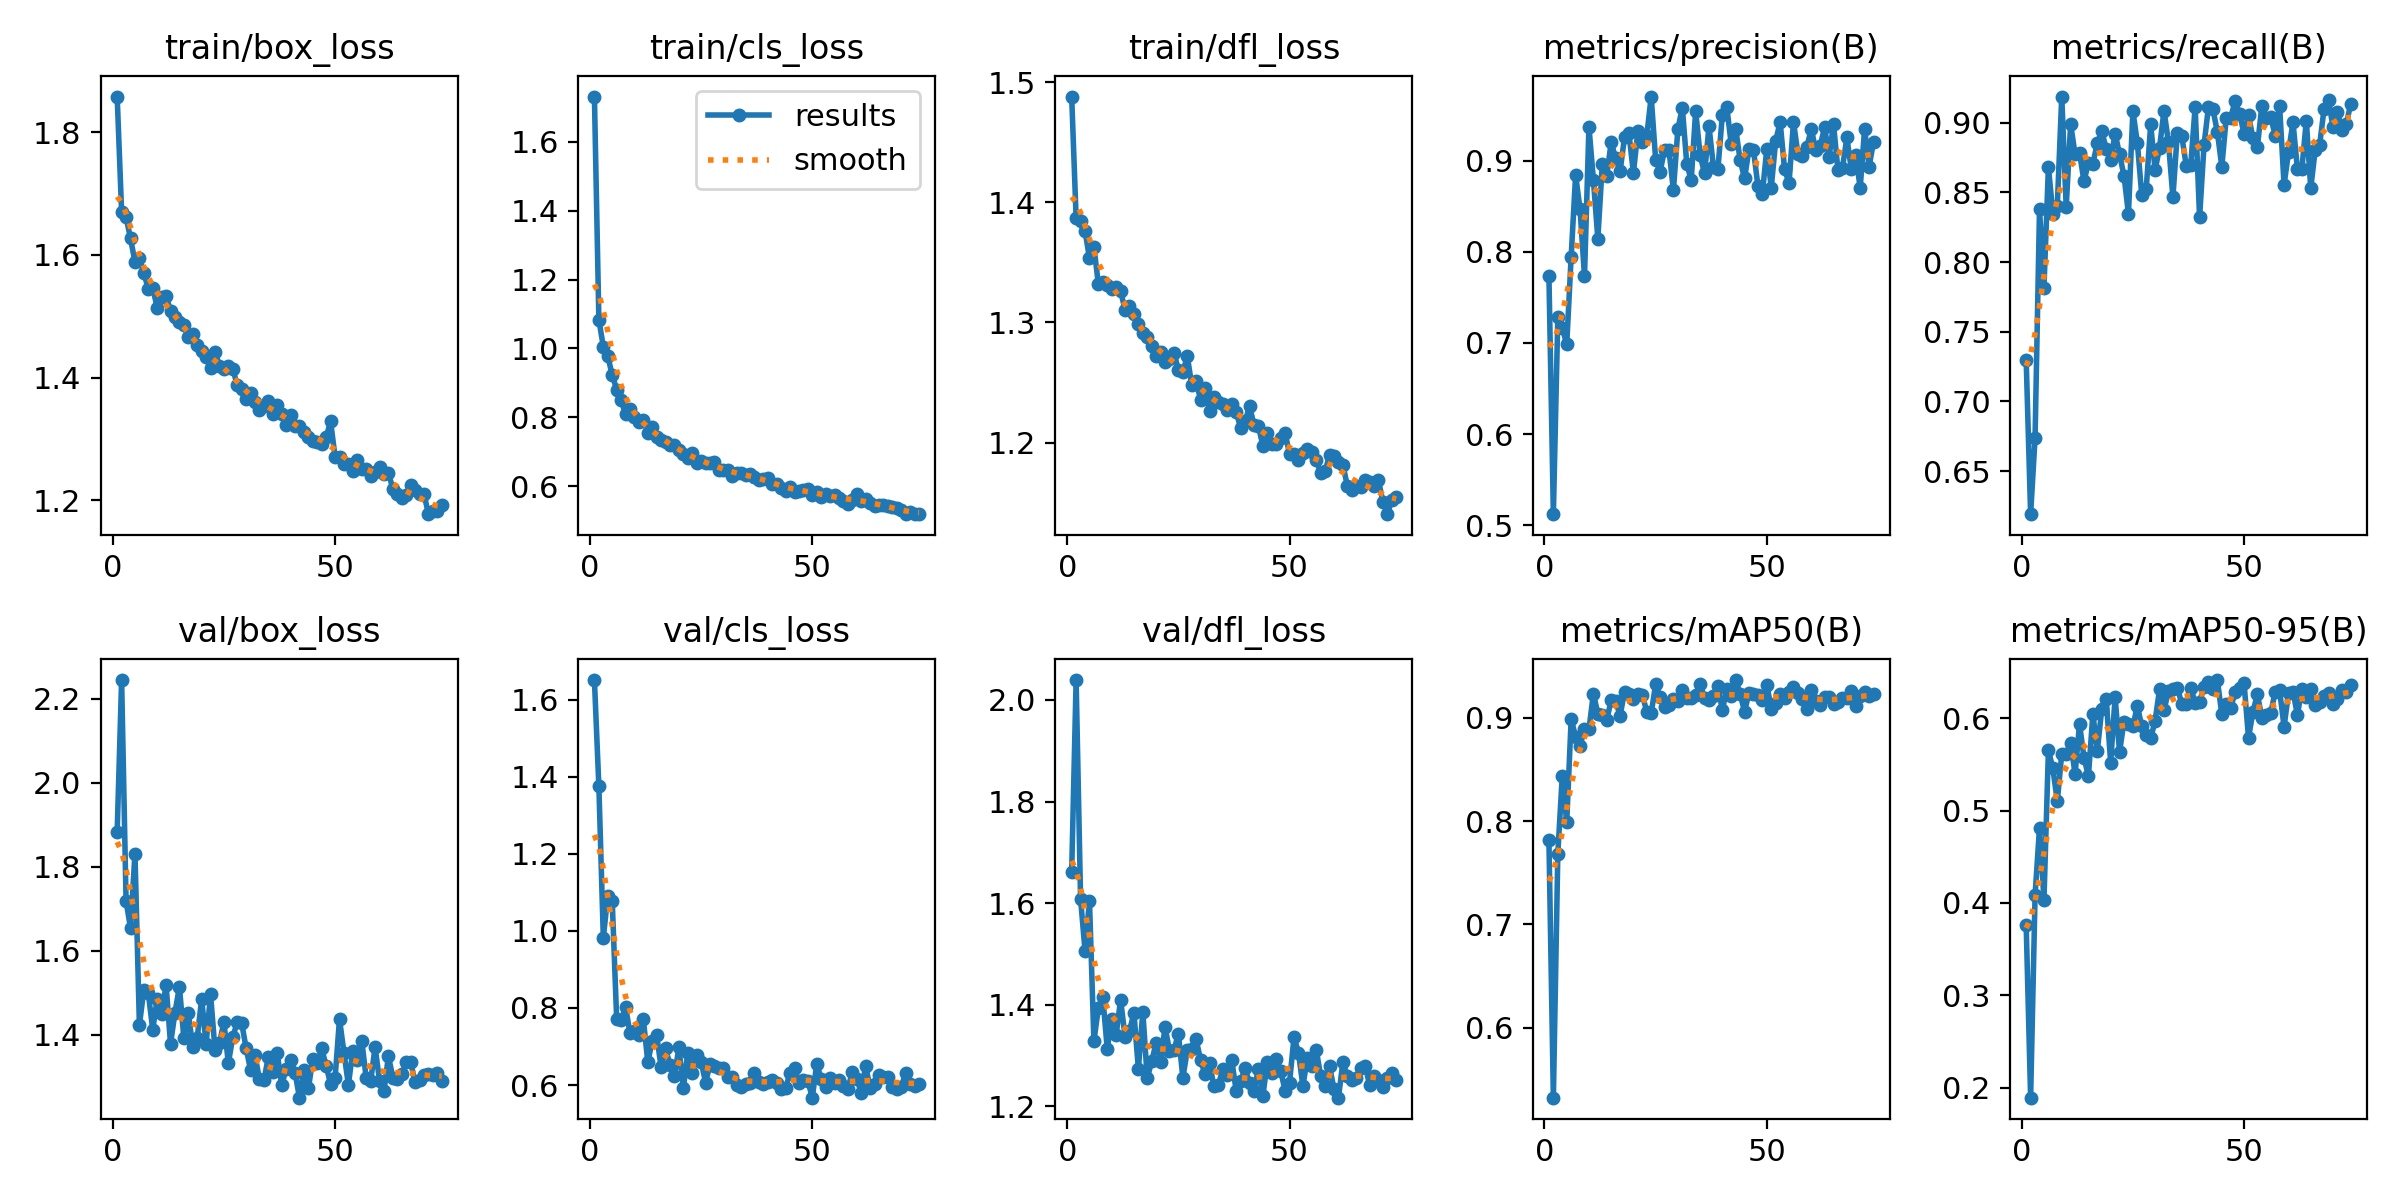

The data file committed next to this chart (first rows):
epoch, time, train/box_loss, train/cls_loss, train/dfl_loss, metrics/precision(B), metrics/recall(B), metrics/mAP50(B), metrics/mAP50-95(B), val/box_loss, val/cls_loss, val/dfl_loss, lr/pg0, lr/pg1, lr/pg2
1, 18.32, 1.858, 1.731, 1.488, 0.774, 0.7299, 0.7815, 0.3766, 1.884, 1.651, 1.661, 0.06756, 0.0003277, 0.0003277
2, 34.55, 1.67, 1.084, 1.387, 0.5122, 0.6191, 0.5321, 0.1892, 2.245, 1.375, 2.039, 0.03455, 0.0006545, 0.0006545
3, 50.37, 1.662, 1.005, 1.385, 0.7282, 0.6739, 0.7684, 0.4083, 1.718, 0.9823, 1.609, 0.00154, 0.0009747, 0.0009747
4, 66.28, 1.627, 0.9768, 1.376, 0.7169, 0.838, 0.8436, 0.4812, 1.654, 1.091, 1.506, 0.0009703, 0.0009703, 0.0009703
5, 81.18, 1.589, 0.9232, 1.354, 0.6984, 0.7816, 0.7986, 0.4029, 1.831, 1.079, 1.605, 0.0009604, 0.0009604, 0.0009604
6, 95.38, 1.595, 0.8802, 1.363, 0.7945, 0.8684, 0.8987, 0.5652, 1.423, 0.7722, 1.328, 0.0009505, 0.0009505, 0.0009505
7, 110.3, 1.57, 0.8506, 1.332, 0.8843, 0.8348, 0.8816, 0.5455, 1.507, 0.7676, 1.393, 0.0009406, 0.0009406, 0.0009406
8, 125, 1.544, 0.8081, 1.334, 0.8466, 0.8404, 0.873, 0.5102, 1.499, 0.8035, 1.414, 0.0009307, 0.0009307, 0.0009307
9, 139.8, 1.546, 0.8246, 1.331, 0.7734, 0.9188, 0.8887, 0.5612, 1.412, 0.7343, 1.313, 0.0009208, 0.0009208, 0.0009208
10, 154.8, 1.514, 0.8021, 1.328, 0.9374, 0.8395, 0.8886, 0.5614, 1.486, 0.74, 1.373, 0.0009109, 0.0009109, 0.0009109
11, 169.7, 1.531, 0.7875, 1.329, 0.879, 0.899, 0.9234, 0.5735, 1.449, 0.7291, 1.341, 0.000901, 0.000901, 0.000901
12, 185.4, 1.534, 0.7927, 1.326, 0.8144, 0.8772, 0.9038, 0.5393, 1.518, 0.7712, 1.41, 0.0008911, 0.0008911, 0.0008911
13, 200, 1.508, 0.7545, 1.311, 0.8959, 0.8783, 0.9022, 0.5936, 1.378, 0.6595, 1.337, 0.0008812, 0.0008812, 0.0008812
14, 214.5, 1.498, 0.7718, 1.314, 0.8832, 0.8581, 0.8978, 0.5572, 1.453, 0.714, 1.348, 0.0008713, 0.0008713, 0.0008713
15, 229.3, 1.491, 0.7425, 1.307, 0.9202, 0.8713, 0.9168, 0.5371, 1.514, 0.7292, 1.384, 0.0008614, 0.0008614, 0.0008614
16, 244.4, 1.485, 0.7336, 1.298, 0.9029, 0.8707, 0.9162, 0.6045, 1.391, 0.646, 1.273, 0.0008515, 0.0008515, 0.0008515
17, 259.4, 1.466, 0.7288, 1.291, 0.8883, 0.8854, 0.902, 0.5645, 1.452, 0.695, 1.386, 0.0008416, 0.0008416, 0.0008416
18, 275.1, 1.471, 0.7205, 1.288, 0.9256, 0.894, 0.925, 0.61, 1.37, 0.6527, 1.255, 0.0008317, 0.0008317, 0.0008317
19, 290, 1.453, 0.7195, 1.28, 0.9298, 0.8811, 0.923, 0.6208, 1.392, 0.6229, 1.289, 0.0008218, 0.0008218, 0.0008218
20, 305.6, 1.443, 0.7051, 1.272, 0.8864, 0.873, 0.9179, 0.5518, 1.486, 0.6977, 1.325, 0.0008119, 0.0008119, 0.0008119
21, 319.7, 1.433, 0.6946, 1.276, 0.9324, 0.8922, 0.923, 0.6226, 1.378, 0.5921, 1.287, 0.000802, 0.000802, 0.000802
22, 335, 1.415, 0.6824, 1.267, 0.92, 0.8774, 0.9223, 0.5633, 1.496, 0.6831, 1.356, 0.0007921, 0.0007921, 0.0007921
23, 349.8, 1.442, 0.696, 1.27, 0.9271, 0.8619, 0.906, 0.5963, 1.364, 0.6315, 1.309, 0.0007822, 0.0007822, 0.0007822
24, 364.5, 1.42, 0.6681, 1.275, 0.9703, 0.8347, 0.9044, 0.5939, 1.379, 0.6769, 1.31, 0.0007723, 0.0007723, 0.0007723
25, 379, 1.414, 0.6731, 1.26, 0.901, 0.9083, 0.9323, 0.5909, 1.431, 0.6604, 1.343, 0.0007624, 0.0007624, 0.0007624
26, 394.1, 1.418, 0.6672, 1.259, 0.888, 0.8857, 0.9201, 0.6132, 1.332, 0.6064, 1.256, 0.0007525, 0.0007525, 0.0007525
27, 409.8, 1.415, 0.6671, 1.272, 0.9115, 0.848, 0.9107, 0.591, 1.394, 0.6535, 1.31, 0.0007426, 0.0007426, 0.0007426
28, 424.2, 1.387, 0.6687, 1.248, 0.9114, 0.8528, 0.9119, 0.5819, 1.43, 0.6486, 1.312, 0.0007327, 0.0007327, 0.0007327
29, 438.5, 1.382, 0.6466, 1.251, 0.8676, 0.8988, 0.9177, 0.5779, 1.428, 0.6439, 1.331, 0.0007228, 0.0007228, 0.0007228
30, 452.8, 1.365, 0.6469, 1.236, 0.9344, 0.8661, 0.9165, 0.5973, 1.368, 0.6452, 1.29, 0.0007129, 0.0007129, 0.0007129
31, 468.1, 1.375, 0.6465, 1.245, 0.9582, 0.8822, 0.9265, 0.6312, 1.316, 0.6216, 1.263, 0.000703, 0.000703, 0.000703
32, 483.1, 1.36, 0.6307, 1.227, 0.8966, 0.9087, 0.9191, 0.6085, 1.351, 0.6213, 1.285, 0.0006931, 0.0006931, 0.0006931
33, 498.2, 1.348, 0.637, 1.238, 0.8787, 0.8859, 0.919, 0.6298, 1.293, 0.5997, 1.239, 0.0006832, 0.0006832, 0.0006832
34, 512.8, 1.353, 0.6371, 1.233, 0.9543, 0.8465, 0.922, 0.6313, 1.292, 0.5946, 1.242, 0.0006733, 0.0006733, 0.0006733
35, 528, 1.363, 0.6314, 1.232, 0.9062, 0.8929, 0.933, 0.633, 1.346, 0.6037, 1.273, 0.0006634, 0.0006634, 0.0006634
36, 542.9, 1.341, 0.6349, 1.227, 0.886, 0.8903, 0.9191, 0.6153, 1.312, 0.6052, 1.262, 0.0006535, 0.0006535, 0.0006535
37, 557.5, 1.355, 0.6255, 1.232, 0.9376, 0.8691, 0.9174, 0.6153, 1.355, 0.6308, 1.29, 0.0006436, 0.0006436, 0.0006436
38, 572.1, 1.341, 0.6192, 1.226, 0.893, 0.8694, 0.921, 0.633, 1.279, 0.6085, 1.23, 0.0006337, 0.0006337, 0.0006337
39, 587, 1.322, 0.6221, 1.212, 0.8904, 0.9112, 0.9308, 0.6165, 1.319, 0.602, 1.249, 0.0006238, 0.0006238, 0.0006238
40, 601.4, 1.339, 0.6228, 1.218, 0.9501, 0.832, 0.9074, 0.6179, 1.341, 0.6089, 1.275, 0.0006139, 0.0006139, 0.0006139
41, 615.7, 1.321, 0.6076, 1.23, 0.9589, 0.884, 0.9277, 0.6341, 1.309, 0.6136, 1.246, 0.000604, 0.000604, 0.000604
42, 631.3, 1.32, 0.6066, 1.215, 0.9182, 0.9116, 0.9208, 0.6395, 1.25, 0.6041, 1.23, 0.0005941, 0.0005941, 0.0005941
43, 646.2, 1.312, 0.5959, 1.214, 0.935, 0.9096, 0.9365, 0.6316, 1.316, 0.59, 1.273, 0.0005842, 0.0005842, 0.0005842
44, 661.2, 1.303, 0.5861, 1.197, 0.9008, 0.8933, 0.9232, 0.6412, 1.272, 0.5931, 1.22, 0.0005743, 0.0005743, 0.0005743
45, 676.4, 1.297, 0.5973, 1.208, 0.8805, 0.8685, 0.9059, 0.6041, 1.342, 0.6307, 1.287, 0.0005644, 0.0005644, 0.0005644
46, 691.3, 1.295, 0.5842, 1.199, 0.9129, 0.9036, 0.9244, 0.6152, 1.332, 0.6442, 1.265, 0.0005545, 0.0005545, 0.0005545
47, 705.8, 1.292, 0.587, 1.199, 0.9119, 0.9037, 0.9225, 0.611, 1.367, 0.6048, 1.293, 0.0005446, 0.0005446, 0.0005446
48, 720, 1.303, 0.5897, 1.204, 0.8723, 0.9157, 0.922, 0.6284, 1.325, 0.6131, 1.269, 0.0005347, 0.0005347, 0.0005347
49, 735.2, 1.328, 0.5931, 1.208, 0.8637, 0.9062, 0.9173, 0.6322, 1.282, 0.6107, 1.23, 0.0005248, 0.0005248, 0.0005248
50, 750.1, 1.271, 0.575, 1.191, 0.9131, 0.8922, 0.9318, 0.638, 1.296, 0.5672, 1.246, 0.0005149, 0.0005149, 0.0005149
51, 764.6, 1.271, 0.584, 1.191, 0.8705, 0.9053, 0.9085, 0.5787, 1.437, 0.6552, 1.336, 0.000505, 0.000505, 0.000505
52, 779.5, 1.259, 0.5687, 1.185, 0.9218, 0.8887, 0.914, 0.6067, 1.357, 0.6152, 1.306, 0.0004951, 0.0004951, 0.0004951
53, 794.6, 1.26, 0.5774, 1.191, 0.9424, 0.8827, 0.9232, 0.6259, 1.281, 0.5958, 1.24, 0.0004852, 0.0004852, 0.0004852
54, 809.4, 1.247, 0.5712, 1.195, 0.8903, 0.9121, 0.9191, 0.6002, 1.362, 0.6186, 1.294, 0.0004753, 0.0004753, 0.0004753
55, 824, 1.266, 0.5751, 1.192, 0.8753, 0.9033, 0.9246, 0.6039, 1.34, 0.6064, 1.279, 0.0004654, 0.0004654, 0.0004654
56, 838.4, 1.251, 0.5653, 1.186, 0.9425, 0.9041, 0.9298, 0.6056, 1.386, 0.6141, 1.311, 0.0004555, 0.0004555, 0.0004555
57, 852.9, 1.251, 0.5575, 1.174, 0.9075, 0.8908, 0.9242, 0.6285, 1.298, 0.5973, 1.259, 0.0004456, 0.0004456, 0.0004456
58, 868.2, 1.24, 0.5485, 1.176, 0.9049, 0.9117, 0.9184, 0.6299, 1.289, 0.5895, 1.239, 0.0004357, 0.0004357, 0.0004357
59, 883.3, 1.246, 0.5585, 1.19, 0.9147, 0.8554, 0.9081, 0.5905, 1.371, 0.6348, 1.278, 0.0004258, 0.0004258, 0.0004258
60, 897.8, 1.255, 0.577, 1.189, 0.9348, 0.8788, 0.9268, 0.6274, 1.29, 0.6168, 1.233, 0.0004159, 0.0004159, 0.0004159
... 14 more rows
